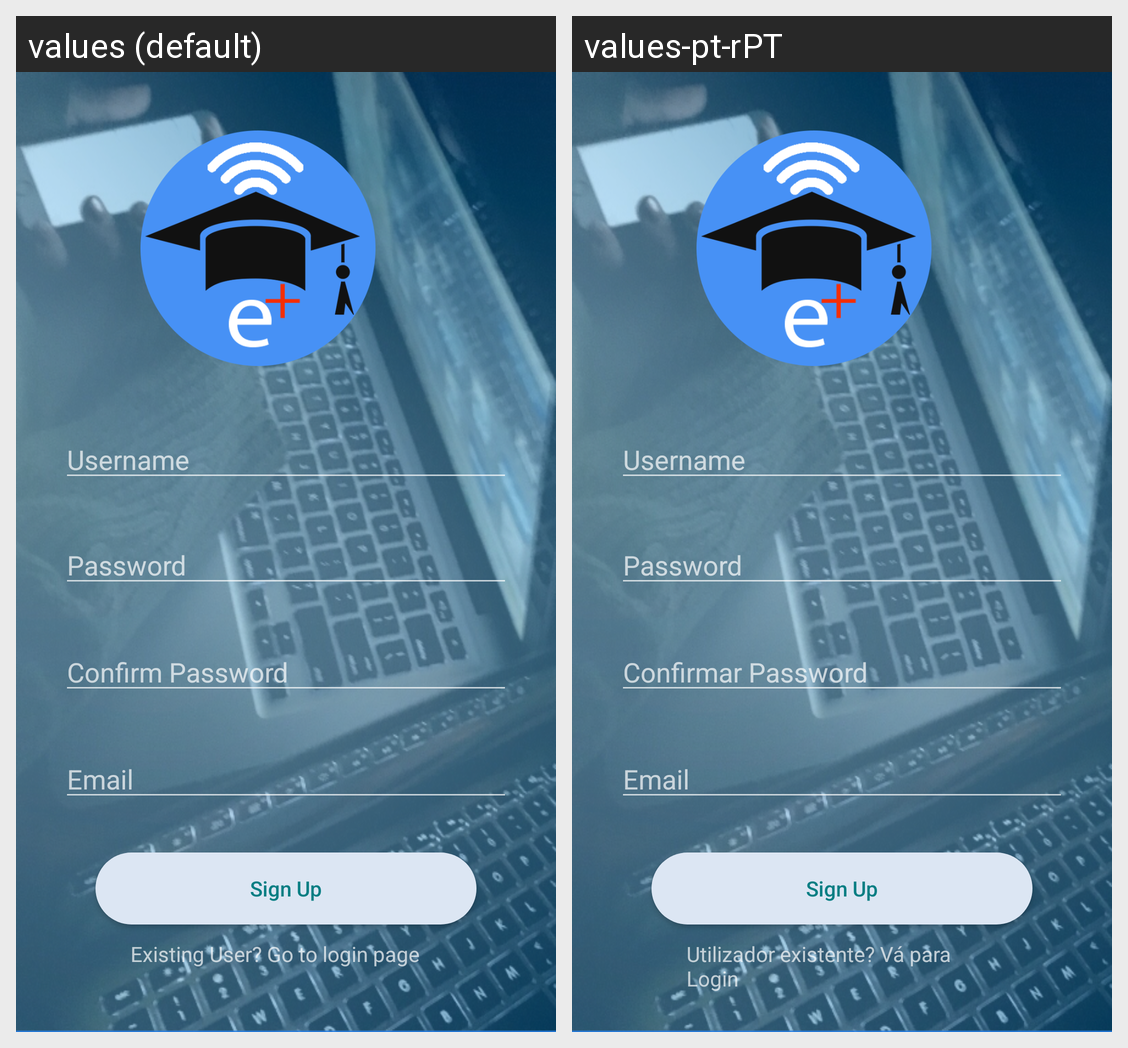

Locale-by-locale string values for the Android screen shown in this grid:
Android screen res/layout/activity_main.xml rendered under 2 locales, left to right: values (default), values-pt-rPT. Device: Nexus 5 (rendered at 1080×1920; each locale shown at half size, 540×960, under a caption strip naming it); theme Theme.CMProjeto.
Strings drawn on this screen, with the default value and each locale's value (text and hints the layout hard-codes, and strings that could not be matched under every locale, appear in the picture but are not listed):

username
  values: Username
  values-pt-rPT: Username

password
  values: Password
  values-pt-rPT: Password

re_password
  values: Confirm Password
  values-pt-rPT: Confirmar Password

email
  values: Email
  values-pt-rPT: Email

signUp
  values: Sign Up
  values-pt-rPT: Sign Up

existing_user
  values: Existing User? Go to login page
  values-pt-rPT: Utilizador existente? Vá para Login
